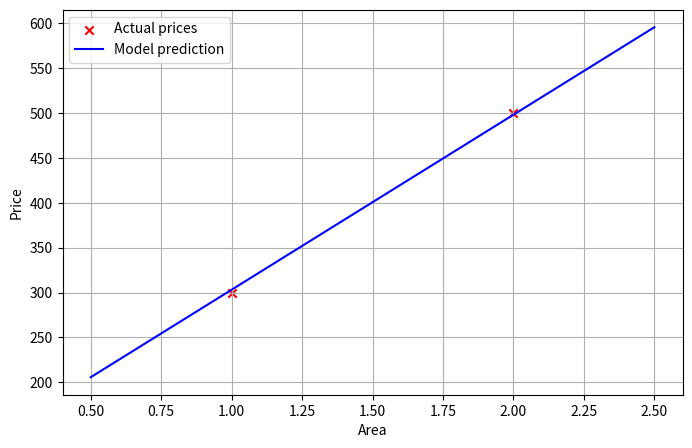

This figure's Python source:
import math
import numpy as np
import matplotlib.pyplot as plt

# Default data, like features and targets
x_train = np.array([1.0, 2.0])
y_train = np.array([300.0, 500.0])


def compute_cost(x: np.array, y: np.array, w, b):
    m = x.shape[0]
    cost = sum([(((w * x[i] + b) - y[i]) ** 2) for i in range(m)])
    return cost / (2 * m)


def compute_gradient(x: np.array, y: np.array, w, b):
    m = x.shape[0]
    deriv_J_dw, deriv_J_db = 0, 0
    for i in range(m):
        func_wb = w * x[i] + b
        deriv_J_dw_i = (func_wb - y[i]) * x[i]
        deriv_J_db_i = func_wb - y[i]
        deriv_J_dw += deriv_J_dw_i
        deriv_J_db += deriv_J_db_i
    deriv_J_dw /= m
    deriv_J_db /= m
    return deriv_J_dw, deriv_J_db


def gradient_descent(x: np.array, y: np.array, weight, bias, alpha: float, n_iter, cost_function, gradient_function):
    J_history = []
    p_history = [] # history of parameters w and b
    w, b = weight, bias
    for i in range(n_iter):
        deriv_J_dw, deriv_J_db = gradient_function(x, y, w, b)
        b -= alpha * deriv_J_db
        w -= alpha* deriv_J_dw

        if i < 1000000:
            J_history.append(cost_function(x, y, w, b))
            p_history.append([w, b])

        if i % math.ceil(n_iter / 10) == 0:
            print(f"Iteration {i:4}: Cost {J_history[-1]:0.2e} ",
                  f"dj_dw: {deriv_J_dw: 0.3e}, dj_db: {deriv_J_db: 0.3e}  ",
                  f"w: {w: 0.3e}, b:{b: 0.5e}")

    return w, b, J_history, p_history

def visualization(x: np.array, y: np.array, w, b):
    plt.figure(figsize=(8, 5))

    plt.scatter(x, y, c='r', marker='x', label="Actual prices")

    x_vals = np.linspace(min(x) - 0.5, max(x) + 0.5, 100)
    y_vals = w * x_vals + b
    plt.plot(x_vals, y_vals, label="Model prediction", color='blue')

    plt.xlabel("Area")
    plt.ylabel("Price")
    plt.legend()
    plt.grid(True)
    plt.show()


w_init, b_init = 0, 0
iterations = 1000
tmp_alpha = 1.0e-2

w_final, b_final, J_hist, p_hist = gradient_descent(x_train ,y_train, w_init, b_init, tmp_alpha,
                                                    iterations, compute_cost, compute_gradient)

visualization(x_train, y_train, w_final, b_final)

print(f"(w,b) found by gradient descent: ({w_final:8.4f},{b_final:8.4f})")


print(f"1000 sqft house prediction {w_final*1.0 + b_final:0.1f} Thousand dollars")
print(f"1200 sqft house prediction {w_final*1.2 + b_final:0.1f} Thousand dollars")
print(f"2000 sqft house prediction {w_final*2.0 + b_final:0.1f} Thousand dollars")

